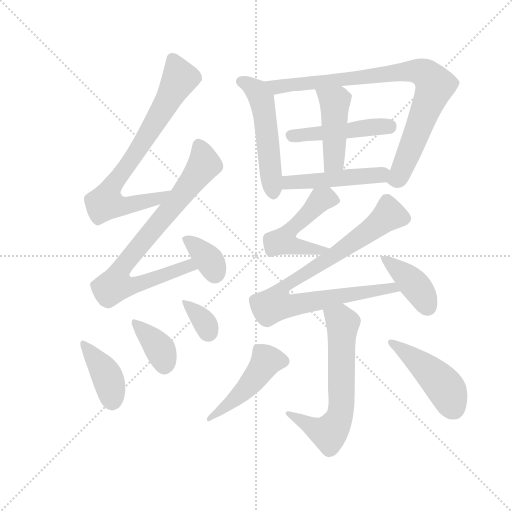
t = 0.00 s
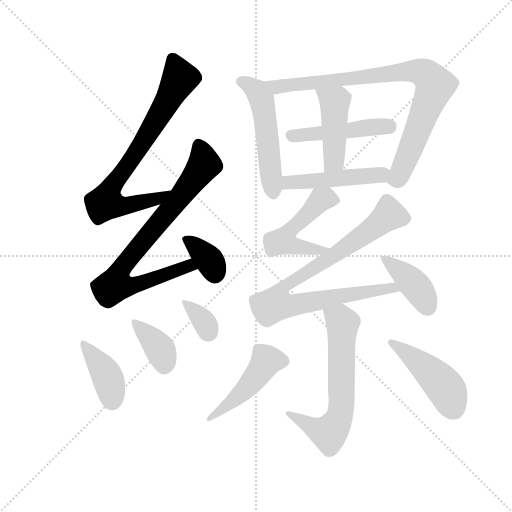
t = 2.34 s
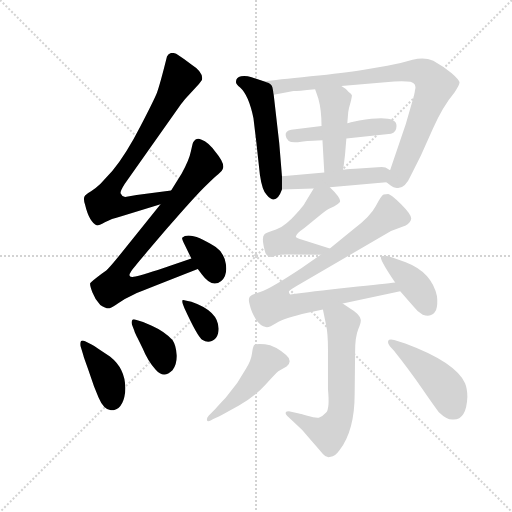
t = 4.69 s
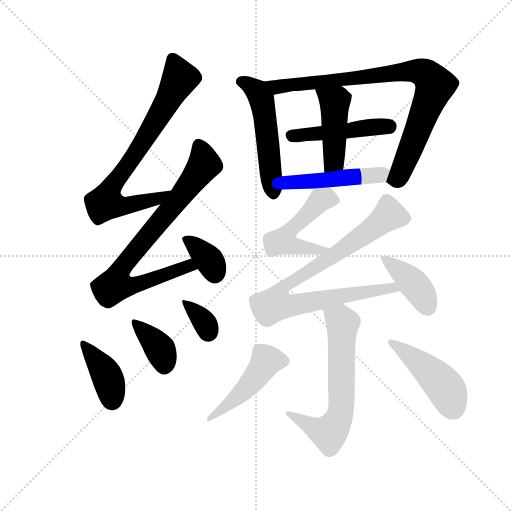
t = 7.03 s
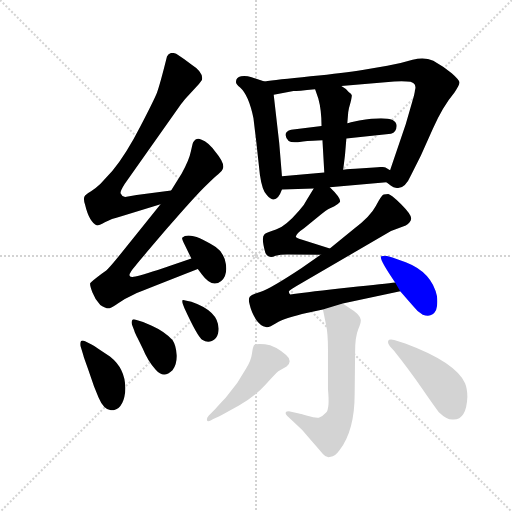
t = 9.37 s
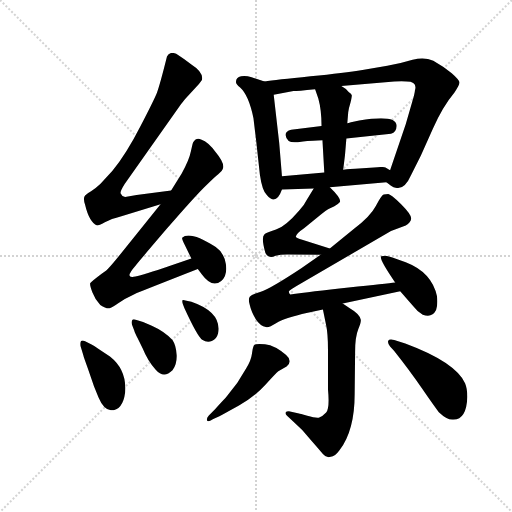
t = 11.72 s

The animated SVG that drew these frames (rendered in a browser with its animation timeline set to each time). Animation: 17 CSS @keyframes rules; one cycle of 11.72 s.

<svg version="1.1" viewBox="0 0 1024 1024" xmlns="http://www.w3.org/2000/svg">
  <g stroke="lightgray" stroke-dasharray="1,1" stroke-width="1" transform="scale(4, 4)">
    <line x1="0" y1="0" x2="256" y2="256"></line>
    <line x1="256" y1="0" x2="0" y2="256"></line>
    <line x1="128" y1="0" x2="128" y2="256"></line>
    <line x1="0" y1="128" x2="256" y2="128"></line>
  </g>
  <g transform="scale(0.92, -0.92) translate(60, -850)">
    <style type="text/css">
      
        @keyframes keyframes0 {
          from {
            stroke: blue;
            stroke-dashoffset: 759;
            stroke-width: 128;
          }
          71% {
            animation-timing-function: step-end;
            stroke: blue;
            stroke-dashoffset: 0;
            stroke-width: 128;
          }
          to {
            stroke: black;
            stroke-width: 1024;
          }
        }
        #make-me-a-hanzi-animation-0 {
          animation: keyframes0 0.86767578125s both;
          animation-delay: 0s;
          animation-timing-function: linear;
        }
      
        @keyframes keyframes1 {
          from {
            stroke: blue;
            stroke-dashoffset: 801;
            stroke-width: 128;
          }
          72% {
            animation-timing-function: step-end;
            stroke: blue;
            stroke-dashoffset: 0;
            stroke-width: 128;
          }
          to {
            stroke: black;
            stroke-width: 1024;
          }
        }
        #make-me-a-hanzi-animation-1 {
          animation: keyframes1 0.90185546875s both;
          animation-delay: 0.86767578125s;
          animation-timing-function: linear;
        }
      
        @keyframes keyframes2 {
          from {
            stroke: blue;
            stroke-dashoffset: 358;
            stroke-width: 128;
          }
          54% {
            animation-timing-function: step-end;
            stroke: blue;
            stroke-dashoffset: 0;
            stroke-width: 128;
          }
          to {
            stroke: black;
            stroke-width: 1024;
          }
        }
        #make-me-a-hanzi-animation-2 {
          animation: keyframes2 0.5413411458333334s both;
          animation-delay: 1.76953125s;
          animation-timing-function: linear;
        }
      
        @keyframes keyframes3 {
          from {
            stroke: blue;
            stroke-dashoffset: 390;
            stroke-width: 128;
          }
          56% {
            animation-timing-function: step-end;
            stroke: blue;
            stroke-dashoffset: 0;
            stroke-width: 128;
          }
          to {
            stroke: black;
            stroke-width: 1024;
          }
        }
        #make-me-a-hanzi-animation-3 {
          animation: keyframes3 0.5673828125s both;
          animation-delay: 2.3108723958333335s;
          animation-timing-function: linear;
        }
      
        @keyframes keyframes4 {
          from {
            stroke: blue;
            stroke-dashoffset: 371;
            stroke-width: 128;
          }
          55% {
            animation-timing-function: step-end;
            stroke: blue;
            stroke-dashoffset: 0;
            stroke-width: 128;
          }
          to {
            stroke: black;
            stroke-width: 1024;
          }
        }
        #make-me-a-hanzi-animation-4 {
          animation: keyframes4 0.5519205729166666s both;
          animation-delay: 2.8782552083333335s;
          animation-timing-function: linear;
        }
      
        @keyframes keyframes5 {
          from {
            stroke: blue;
            stroke-dashoffset: 343;
            stroke-width: 128;
          }
          53% {
            animation-timing-function: step-end;
            stroke: blue;
            stroke-dashoffset: 0;
            stroke-width: 128;
          }
          to {
            stroke: black;
            stroke-width: 1024;
          }
        }
        #make-me-a-hanzi-animation-5 {
          animation: keyframes5 0.5291341145833334s both;
          animation-delay: 3.43017578125s;
          animation-timing-function: linear;
        }
      
        @keyframes keyframes6 {
          from {
            stroke: blue;
            stroke-dashoffset: 520;
            stroke-width: 128;
          }
          63% {
            animation-timing-function: step-end;
            stroke: blue;
            stroke-dashoffset: 0;
            stroke-width: 128;
          }
          to {
            stroke: black;
            stroke-width: 1024;
          }
        }
        #make-me-a-hanzi-animation-6 {
          animation: keyframes6 0.6731770833333334s both;
          animation-delay: 3.9593098958333335s;
          animation-timing-function: linear;
        }
      
        @keyframes keyframes7 {
          from {
            stroke: blue;
            stroke-dashoffset: 868;
            stroke-width: 128;
          }
          74% {
            animation-timing-function: step-end;
            stroke: blue;
            stroke-dashoffset: 0;
            stroke-width: 128;
          }
          to {
            stroke: black;
            stroke-width: 1024;
          }
        }
        #make-me-a-hanzi-animation-7 {
          animation: keyframes7 0.9563802083333334s both;
          animation-delay: 4.632486979166667s;
          animation-timing-function: linear;
        }
      
        @keyframes keyframes8 {
          from {
            stroke: blue;
            stroke-dashoffset: 473;
            stroke-width: 128;
          }
          61% {
            animation-timing-function: step-end;
            stroke: blue;
            stroke-dashoffset: 0;
            stroke-width: 128;
          }
          to {
            stroke: black;
            stroke-width: 1024;
          }
        }
        #make-me-a-hanzi-animation-8 {
          animation: keyframes8 0.6349283854166666s both;
          animation-delay: 5.5888671875s;
          animation-timing-function: linear;
        }
      
        @keyframes keyframes9 {
          from {
            stroke: blue;
            stroke-dashoffset: 450;
            stroke-width: 128;
          }
          59% {
            animation-timing-function: step-end;
            stroke: blue;
            stroke-dashoffset: 0;
            stroke-width: 128;
          }
          to {
            stroke: black;
            stroke-width: 1024;
          }
        }
        #make-me-a-hanzi-animation-9 {
          animation: keyframes9 0.6162109375s both;
          animation-delay: 6.223795572916667s;
          animation-timing-function: linear;
        }
      
        @keyframes keyframes10 {
          from {
            stroke: blue;
            stroke-dashoffset: 479;
            stroke-width: 128;
          }
          61% {
            animation-timing-function: step-end;
            stroke: blue;
            stroke-dashoffset: 0;
            stroke-width: 128;
          }
          to {
            stroke: black;
            stroke-width: 1024;
          }
        }
        #make-me-a-hanzi-animation-10 {
          animation: keyframes10 0.6398111979166666s both;
          animation-delay: 6.840006510416667s;
          animation-timing-function: linear;
        }
      
        @keyframes keyframes11 {
          from {
            stroke: blue;
            stroke-dashoffset: 510;
            stroke-width: 128;
          }
          62% {
            animation-timing-function: step-end;
            stroke: blue;
            stroke-dashoffset: 0;
            stroke-width: 128;
          }
          to {
            stroke: black;
            stroke-width: 1024;
          }
        }
        #make-me-a-hanzi-animation-11 {
          animation: keyframes11 0.6650390625s both;
          animation-delay: 7.479817708333334s;
          animation-timing-function: linear;
        }
      
        @keyframes keyframes12 {
          from {
            stroke: blue;
            stroke-dashoffset: 879;
            stroke-width: 128;
          }
          74% {
            animation-timing-function: step-end;
            stroke: blue;
            stroke-dashoffset: 0;
            stroke-width: 128;
          }
          to {
            stroke: black;
            stroke-width: 1024;
          }
        }
        #make-me-a-hanzi-animation-12 {
          animation: keyframes12 0.96533203125s both;
          animation-delay: 8.144856770833334s;
          animation-timing-function: linear;
        }
      
        @keyframes keyframes13 {
          from {
            stroke: blue;
            stroke-dashoffset: 402;
            stroke-width: 128;
          }
          57% {
            animation-timing-function: step-end;
            stroke: blue;
            stroke-dashoffset: 0;
            stroke-width: 128;
          }
          to {
            stroke: black;
            stroke-width: 1024;
          }
        }
        #make-me-a-hanzi-animation-13 {
          animation: keyframes13 0.5771484375s both;
          animation-delay: 9.110188802083334s;
          animation-timing-function: linear;
        }
      
        @keyframes keyframes14 {
          from {
            stroke: blue;
            stroke-dashoffset: 643;
            stroke-width: 128;
          }
          68% {
            animation-timing-function: step-end;
            stroke: blue;
            stroke-dashoffset: 0;
            stroke-width: 128;
          }
          to {
            stroke: black;
            stroke-width: 1024;
          }
        }
        #make-me-a-hanzi-animation-14 {
          animation: keyframes14 0.7732747395833334s both;
          animation-delay: 9.687337239583334s;
          animation-timing-function: linear;
        }
      
        @keyframes keyframes15 {
          from {
            stroke: blue;
            stroke-dashoffset: 470;
            stroke-width: 128;
          }
          60% {
            animation-timing-function: step-end;
            stroke: blue;
            stroke-dashoffset: 0;
            stroke-width: 128;
          }
          to {
            stroke: black;
            stroke-width: 1024;
          }
        }
        #make-me-a-hanzi-animation-15 {
          animation: keyframes15 0.6324869791666666s both;
          animation-delay: 10.460611979166668s;
          animation-timing-function: linear;
        }
      
        @keyframes keyframes16 {
          from {
            stroke: blue;
            stroke-dashoffset: 458;
            stroke-width: 128;
          }
          60% {
            animation-timing-function: step-end;
            stroke: blue;
            stroke-dashoffset: 0;
            stroke-width: 128;
          }
          to {
            stroke: black;
            stroke-width: 1024;
          }
        }
        #make-me-a-hanzi-animation-16 {
          animation: keyframes16 0.6227213541666666s both;
          animation-delay: 11.093098958333334s;
          animation-timing-function: linear;
        }
      
    </style>
    
      <path d="M 312 436 L 237 426 L 212 422 Q 204 424 202 430 Q 202 436 211 450 L 333 623 Q 343 636 351 644 L 363 657 Q 374 668 379 676 Q 383 693 356 710 L 340 722 L 323 733 Q 308 739 303 727 Q 287 663 281 648 Q 275 633 245 575 Q 215 516 184 478 L 158 450 Q 146 439 138 434 Q 129 429 125 425 Q 120 420 125 405 Q 134 367 151 360 Q 155 360 168 367 Q 181 374 204 380 L 289 406 C 318 415 342 440 312 436 Z" fill="lightgray"></path>
    
      <path d="M 356 288 L 283 263 Q 236 248 228 248 Q 212 247 235 273 Q 243 283 301 351 Q 359 418 383 442 Q 406 465 415 472 Q 423 478 424 482 Q 430 494 409 519 Q 394 541 377 547 Q 367 552 360 541 Q 359 540 355 521 Q 351 501 335 473 L 312 436 L 289 406 L 195 289 Q 177 267 171 262 L 161 255 Q 137 237 136 234 Q 135 230 141 214 Q 147 198 158 187 Q 172 178 178 180 Q 183 181 197 191 Q 211 201 231 210 Q 250 218 370 265 C 398 276 384 298 356 288 Z" fill="lightgray"></path>
    
      <path d="M 370 265 L 379 253 Q 401 223 421 239 Q 435 251 431 276 Q 427 301 409 313 Q 352 349 336 333 Q 335 330 342 317 L 356 288 L 370 265 Z" fill="lightgray"></path>
    
      <path d="M 125 108 Q 113 114 115 98 L 121 78 Q 122 73 131 49 L 143 14 Q 143 13 154 -13.5 Q 165 -40 181 -42 Q 207 -42 212 -3 Q 216 46 179 75 L 156 90 Q 144 99 139 101 L 125 108 Z" fill="lightgray"></path>
    
      <path d="M 232 131 Q 233 127 239 115 L 250 93 Q 261 66 278.5 46 Q 296 26 315 45 Q 325 58 324 78.5 Q 323 99 315 111 Q 297 130 270 142 L 251 150 L 235 155 Q 229 157 227 153.5 Q 225 150 227 144 L 232 131 Z" fill="lightgray"></path>
    
      <path d="M 341 180 Q 369 119 379.5 111.5 Q 390 104 400.5 108.5 Q 411 113 414 125 Q 423 171 356 194 L 343 197 Q 336 199 336 196 Q 336 193 337 190 L 341 180 Z" fill="lightgray"></path>
    
      <path d="M 515 673 L 487 682 Q 474 686 464 684 Q 453 681 453 672 Q 453 667 462 660 Q 481 643 491 593 L 497 543 L 505 470 Q 510 435 520 426 Q 540 402 553 438 L 553 467 L 547 539 L 535 644 C 532 667 532 667 515 673 Z" fill="lightgray"></path>
    
      <path d="M 780 454 L 790 446 Q 796 442 800 442 Q 819 436 834 470 L 855 512 L 881 570 Q 902 618 928 649 Q 939 665 939 671 Q 938 677 922 691 Q 905 705 882 718 Q 862 727 837 720 Q 811 712 782 707 L 728 698 Q 690 692 615 684 Q 539 676 515 673 C 485 669 506 639 535 644 L 578 652 Q 586 652 625 656 L 682 663 L 797 673 Q 815 674 824 673 Q 848 673 842 653 Q 842 648 836 628 L 822 580 L 788 480 C 779 454 779 454 780 454 Z" fill="lightgray"></path>
    
      <path d="M 639 576 L 573 568 Q 560 565 561 556 Q 563 538 587.5 541 Q 612 544 621 544 Q 630 544 641 545 L 693 549 L 790 559 Q 802 563 802 576 Q 803 602 721 588 Q 698 583 695 582 L 639 576 Z" fill="lightgray"></path>
    
      <path d="M 641 545 L 645 475 C 647 445 682 451 686 481 Q 687 488 690 513 Q 692 537 693 549 L 695 582 L 697 606 Q 698 614 702 627 Q 705 639 705 643 Q 704 646 698 650 Q 693 657 682 663 C 656 679 615 684 625 656 L 632 636 Q 639 611 639 576 L 641 545 Z" fill="lightgray"></path>
    
      <path d="M 657 443 L 780 454 C 810 457 814 465 788 480 L 778 486 Q 774 488 753 486 L 712 483 Q 703 483 686 481 L 645 475 L 553 467 C 523 464 523 437 553 438 L 622 440 L 657 443 Z" fill="lightgray"></path>
    
      <path d="M 622 440 L 607 416 Q 602 405 590 392 Q 561 358 540 351 Q 519 344 515 341 Q 507 335 517 300 Q 518 296 524 293 Q 529 289 539 294 Q 549 297 564 297 L 637 296 C 667 296 686 301 657 310 L 597 329 Q 585 333 583 335 Q 583 342 601 354 L 639 385 Q 654 397 666 401 Q 676 407 679 411 Q 682 419 657 443 C 637 463 637 463 622 440 Z" fill="lightgray"></path>
    
      <path d="M 637 296 L 595 267 Q 527 222 507 216 Q 487 210 483 205 Q 479 200 483 187 Q 486 173 496 156 Q 506 141 518 139 Q 524 137 541 148 Q 557 158 609 170 L 642 177 L 685 190 L 810 217 C 839 223 829 239 799 236 Q 781 234 698 225 Q 615 216 571 210 Q 568 213 568 216 Q 567 218 595 234 L 790 348 L 822 360 Q 833 366 834 375 Q 834 384 812 406 Q 789 428 784 428 Q 778 428 774 427 Q 769 425 757 402 Q 745 379 709 352 L 657 310 L 637 296 Z" fill="lightgray"></path>
    
      <path d="M 810 217 L 838 185 Q 847 173 859 166 Q 879 158 888 176 Q 892 187 890 206 Q 879 258 822 280 L 793 290 Q 782 294 777 294 Q 772 294 769 293 Q 762 290 799 236 L 810 217 Z" fill="lightgray"></path>
    
      <path d="M 642 177 L 649 143 Q 653 125 653 90 L 653 4 Q 657 -38 649 -47 Q 641 -56 633 -58 Q 625 -59 608 -54 Q 591 -49 590 -49 L 568 -44 Q 562 -44 561 -47 Q 560 -50 564 -54 L 578 -67 L 597 -85 L 618 -109 Q 634 -127 642 -137 Q 649 -146 659 -143 Q 668 -143 678 -129 Q 711 -86 711 -7 L 712 86 Q 712 118 719 135 Q 726 151 724 156 Q 721 168 702 179 L 685 190 C 660 206 636 206 642 177 Z" fill="lightgray"></path>
    
      <path d="M 394 -53 Q 389 -58 390 -63.5 Q 391 -69 406 -60 L 417 -55 Q 426 -50 459.5 -31.5 Q 493 -13 516.5 13 Q 540 39 545 43 L 563 53 Q 577 65 562 78 Q 538 99 516 101.5 Q 494 104 491.5 98.5 Q 489 93 487.5 80 Q 486 67 475 49 L 456 18 L 431 -14 Q 414 -32 408 -39 L 394 -53 Z" fill="lightgray"></path>
    
      <path d="M 956 -13 Q 956 5 951 17 Q 929 63 821 103 L 797 111 Q 786 114 784 109 Q 782 104 788 97 L 797 87 Q 831 44 857.5 5.5 Q 884 -33 894 -46 Q 913 -64 926 -62 Q 954 -62 956 -13 Z" fill="lightgray"></path>
    
    
      <clipPath id="make-me-a-hanzi-clip-0">
        <path d="M 312 436 L 237 426 L 212 422 Q 204 424 202 430 Q 202 436 211 450 L 333 623 Q 343 636 351 644 L 363 657 Q 374 668 379 676 Q 383 693 356 710 L 340 722 L 323 733 Q 308 739 303 727 Q 287 663 281 648 Q 275 633 245 575 Q 215 516 184 478 L 158 450 Q 146 439 138 434 Q 129 429 125 425 Q 120 420 125 405 Q 134 367 151 360 Q 155 360 168 367 Q 181 374 204 380 L 289 406 C 318 415 342 440 312 436 Z"></path>
      </clipPath>
      <path clip-path="url(#make-me-a-hanzi-clip-0)" d="M 315 722 L 331 680 L 243 529 L 179 439 L 171 409 L 205 402 L 234 407 L 283 418 L 305 434" fill="none" id="make-me-a-hanzi-animation-0" stroke-dasharray="631 1262" stroke-linecap="round"></path>
    
      <clipPath id="make-me-a-hanzi-clip-1">
        <path d="M 356 288 L 283 263 Q 236 248 228 248 Q 212 247 235 273 Q 243 283 301 351 Q 359 418 383 442 Q 406 465 415 472 Q 423 478 424 482 Q 430 494 409 519 Q 394 541 377 547 Q 367 552 360 541 Q 359 540 355 521 Q 351 501 335 473 L 312 436 L 289 406 L 195 289 Q 177 267 171 262 L 161 255 Q 137 237 136 234 Q 135 230 141 214 Q 147 198 158 187 Q 172 178 178 180 Q 183 181 197 191 Q 211 201 231 210 Q 250 218 370 265 C 398 276 384 298 356 288 Z"></path>
      </clipPath>
      <path clip-path="url(#make-me-a-hanzi-clip-1)" d="M 371 536 L 382 508 L 379 485 L 215 282 L 198 256 L 192 231 L 225 228 L 338 268 L 349 271 L 357 265" fill="none" id="make-me-a-hanzi-animation-1" stroke-dasharray="673 1346" stroke-linecap="round"></path>
    
      <clipPath id="make-me-a-hanzi-clip-2">
        <path d="M 370 265 L 379 253 Q 401 223 421 239 Q 435 251 431 276 Q 427 301 409 313 Q 352 349 336 333 Q 335 330 342 317 L 356 288 L 370 265 Z"></path>
      </clipPath>
      <path clip-path="url(#make-me-a-hanzi-clip-2)" d="M 342 331 L 394 286 L 407 255" fill="none" id="make-me-a-hanzi-animation-2" stroke-dasharray="230 460" stroke-linecap="round"></path>
    
      <clipPath id="make-me-a-hanzi-clip-3">
        <path d="M 125 108 Q 113 114 115 98 L 121 78 Q 122 73 131 49 L 143 14 Q 143 13 154 -13.5 Q 165 -40 181 -42 Q 207 -42 212 -3 Q 216 46 179 75 L 156 90 Q 144 99 139 101 L 125 108 Z"></path>
      </clipPath>
      <path clip-path="url(#make-me-a-hanzi-clip-3)" d="M 127 96 L 173 31 L 183 -22" fill="none" id="make-me-a-hanzi-animation-3" stroke-dasharray="262 524" stroke-linecap="round"></path>
    
      <clipPath id="make-me-a-hanzi-clip-4">
        <path d="M 232 131 Q 233 127 239 115 L 250 93 Q 261 66 278.5 46 Q 296 26 315 45 Q 325 58 324 78.5 Q 323 99 315 111 Q 297 130 270 142 L 251 150 L 235 155 Q 229 157 227 153.5 Q 225 150 227 144 L 232 131 Z"></path>
      </clipPath>
      <path clip-path="url(#make-me-a-hanzi-clip-4)" d="M 232 149 L 288 92 L 297 58" fill="none" id="make-me-a-hanzi-animation-4" stroke-dasharray="243 486" stroke-linecap="round"></path>
    
      <clipPath id="make-me-a-hanzi-clip-5">
        <path d="M 341 180 Q 369 119 379.5 111.5 Q 390 104 400.5 108.5 Q 411 113 414 125 Q 423 171 356 194 L 343 197 Q 336 199 336 196 Q 336 193 337 190 L 341 180 Z"></path>
      </clipPath>
      <path clip-path="url(#make-me-a-hanzi-clip-5)" d="M 340 194 L 382 153 L 392 127" fill="none" id="make-me-a-hanzi-animation-5" stroke-dasharray="215 430" stroke-linecap="round"></path>
    
      <clipPath id="make-me-a-hanzi-clip-6">
        <path d="M 515 673 L 487 682 Q 474 686 464 684 Q 453 681 453 672 Q 453 667 462 660 Q 481 643 491 593 L 497 543 L 505 470 Q 510 435 520 426 Q 540 402 553 438 L 553 467 L 547 539 L 535 644 C 532 667 532 667 515 673 Z"></path>
      </clipPath>
      <path clip-path="url(#make-me-a-hanzi-clip-6)" d="M 465 672 L 499 652 L 509 633 L 534 431" fill="none" id="make-me-a-hanzi-animation-6" stroke-dasharray="392 784" stroke-linecap="round"></path>
    
      <clipPath id="make-me-a-hanzi-clip-7">
        <path d="M 780 454 L 790 446 Q 796 442 800 442 Q 819 436 834 470 L 855 512 L 881 570 Q 902 618 928 649 Q 939 665 939 671 Q 938 677 922 691 Q 905 705 882 718 Q 862 727 837 720 Q 811 712 782 707 L 728 698 Q 690 692 615 684 Q 539 676 515 673 C 485 669 506 639 535 644 L 578 652 Q 586 652 625 656 L 682 663 L 797 673 Q 815 674 824 673 Q 848 673 842 653 Q 842 648 836 628 L 822 580 L 788 480 C 779 454 779 454 780 454 Z"></path>
      </clipPath>
      <path clip-path="url(#make-me-a-hanzi-clip-7)" d="M 520 669 L 542 661 L 807 693 L 850 695 L 866 689 L 881 672 L 883 655 L 810 472 L 802 461 L 791 458" fill="none" id="make-me-a-hanzi-animation-7" stroke-dasharray="740 1480" stroke-linecap="round"></path>
    
      <clipPath id="make-me-a-hanzi-clip-8">
        <path d="M 639 576 L 573 568 Q 560 565 561 556 Q 563 538 587.5 541 Q 612 544 621 544 Q 630 544 641 545 L 693 549 L 790 559 Q 802 563 802 576 Q 803 602 721 588 Q 698 583 695 582 L 639 576 Z"></path>
      </clipPath>
      <path clip-path="url(#make-me-a-hanzi-clip-8)" d="M 573 556 L 789 577" fill="none" id="make-me-a-hanzi-animation-8" stroke-dasharray="345 690" stroke-linecap="round"></path>
    
      <clipPath id="make-me-a-hanzi-clip-9">
        <path d="M 641 545 L 645 475 C 647 445 682 451 686 481 Q 687 488 690 513 Q 692 537 693 549 L 695 582 L 697 606 Q 698 614 702 627 Q 705 639 705 643 Q 704 646 698 650 Q 693 657 682 663 C 656 679 615 684 625 656 L 632 636 Q 639 611 639 576 L 641 545 Z"></path>
      </clipPath>
      <path clip-path="url(#make-me-a-hanzi-clip-9)" d="M 633 653 L 668 628 L 667 505 L 651 482" fill="none" id="make-me-a-hanzi-animation-9" stroke-dasharray="322 644" stroke-linecap="round"></path>
    
      <clipPath id="make-me-a-hanzi-clip-10">
        <path d="M 657 443 L 780 454 C 810 457 814 465 788 480 L 778 486 Q 774 488 753 486 L 712 483 Q 703 483 686 481 L 645 475 L 553 467 C 523 464 523 437 553 438 L 622 440 L 657 443 Z"></path>
      </clipPath>
      <path clip-path="url(#make-me-a-hanzi-clip-10)" d="M 560 445 L 577 455 L 755 468 L 779 476" fill="none" id="make-me-a-hanzi-animation-10" stroke-dasharray="351 702" stroke-linecap="round"></path>
    
      <clipPath id="make-me-a-hanzi-clip-11">
        <path d="M 622 440 L 607 416 Q 602 405 590 392 Q 561 358 540 351 Q 519 344 515 341 Q 507 335 517 300 Q 518 296 524 293 Q 529 289 539 294 Q 549 297 564 297 L 637 296 C 667 296 686 301 657 310 L 597 329 Q 585 333 583 335 Q 583 342 601 354 L 639 385 Q 654 397 666 401 Q 676 407 679 411 Q 682 419 657 443 C 637 463 637 463 622 440 Z"></path>
      </clipPath>
      <path clip-path="url(#make-me-a-hanzi-clip-11)" d="M 672 414 L 637 415 L 573 353 L 556 325 L 572 317 L 638 306 L 649 311" fill="none" id="make-me-a-hanzi-animation-11" stroke-dasharray="382 764" stroke-linecap="round"></path>
    
      <clipPath id="make-me-a-hanzi-clip-12">
        <path d="M 637 296 L 595 267 Q 527 222 507 216 Q 487 210 483 205 Q 479 200 483 187 Q 486 173 496 156 Q 506 141 518 139 Q 524 137 541 148 Q 557 158 609 170 L 642 177 L 685 190 L 810 217 C 839 223 829 239 799 236 Q 781 234 698 225 Q 615 216 571 210 Q 568 213 568 216 Q 567 218 595 234 L 790 348 L 822 360 Q 833 366 834 375 Q 834 384 812 406 Q 789 428 784 428 Q 778 428 774 427 Q 769 425 757 402 Q 745 379 709 352 L 657 310 L 637 296 Z"></path>
      </clipPath>
      <path clip-path="url(#make-me-a-hanzi-clip-12)" d="M 821 375 L 786 383 L 721 332 L 558 227 L 548 216 L 540 189 L 575 185 L 779 223 L 794 224 L 802 218" fill="none" id="make-me-a-hanzi-animation-12" stroke-dasharray="751 1502" stroke-linecap="round"></path>
    
      <clipPath id="make-me-a-hanzi-clip-13">
        <path d="M 810 217 L 838 185 Q 847 173 859 166 Q 879 158 888 176 Q 892 187 890 206 Q 879 258 822 280 L 793 290 Q 782 294 777 294 Q 772 294 769 293 Q 762 290 799 236 L 810 217 Z"></path>
      </clipPath>
      <path clip-path="url(#make-me-a-hanzi-clip-13)" d="M 773 290 L 844 229 L 869 183" fill="none" id="make-me-a-hanzi-animation-13" stroke-dasharray="274 548" stroke-linecap="round"></path>
    
      <clipPath id="make-me-a-hanzi-clip-14">
        <path d="M 642 177 L 649 143 Q 653 125 653 90 L 653 4 Q 657 -38 649 -47 Q 641 -56 633 -58 Q 625 -59 608 -54 Q 591 -49 590 -49 L 568 -44 Q 562 -44 561 -47 Q 560 -50 564 -54 L 578 -67 L 597 -85 L 618 -109 Q 634 -127 642 -137 Q 649 -146 659 -143 Q 668 -143 678 -129 Q 711 -86 711 -7 L 712 86 Q 712 118 719 135 Q 726 151 724 156 Q 721 168 702 179 L 685 190 C 660 206 636 206 642 177 Z"></path>
      </clipPath>
      <path clip-path="url(#make-me-a-hanzi-clip-14)" d="M 651 173 L 685 147 L 683 -33 L 676 -62 L 655 -91 L 617 -78 L 566 -49" fill="none" id="make-me-a-hanzi-animation-14" stroke-dasharray="515 1030" stroke-linecap="round"></path>
    
      <clipPath id="make-me-a-hanzi-clip-15">
        <path d="M 394 -53 Q 389 -58 390 -63.5 Q 391 -69 406 -60 L 417 -55 Q 426 -50 459.5 -31.5 Q 493 -13 516.5 13 Q 540 39 545 43 L 563 53 Q 577 65 562 78 Q 538 99 516 101.5 Q 494 104 491.5 98.5 Q 489 93 487.5 80 Q 486 67 475 49 L 456 18 L 431 -14 Q 414 -32 408 -39 L 394 -53 Z"></path>
      </clipPath>
      <path clip-path="url(#make-me-a-hanzi-clip-15)" d="M 555 65 L 519 65 L 467 -3 L 394 -59" fill="none" id="make-me-a-hanzi-animation-15" stroke-dasharray="342 684" stroke-linecap="round"></path>
    
      <clipPath id="make-me-a-hanzi-clip-16">
        <path d="M 956 -13 Q 956 5 951 17 Q 929 63 821 103 L 797 111 Q 786 114 784 109 Q 782 104 788 97 L 797 87 Q 831 44 857.5 5.5 Q 884 -33 894 -46 Q 913 -64 926 -62 Q 954 -62 956 -13 Z"></path>
      </clipPath>
      <path clip-path="url(#make-me-a-hanzi-clip-16)" d="M 791 105 L 842 70 L 891 26 L 913 -1 L 927 -38" fill="none" id="make-me-a-hanzi-animation-16" stroke-dasharray="330 660" stroke-linecap="round"></path>
    
  </g>
</svg>
